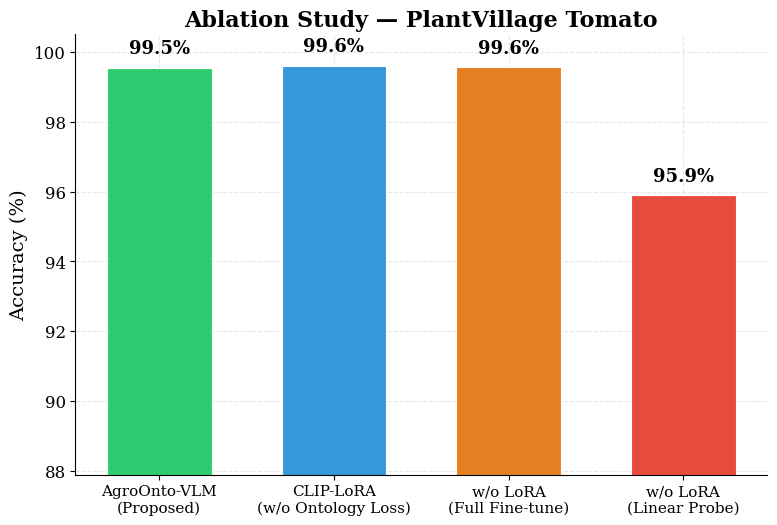
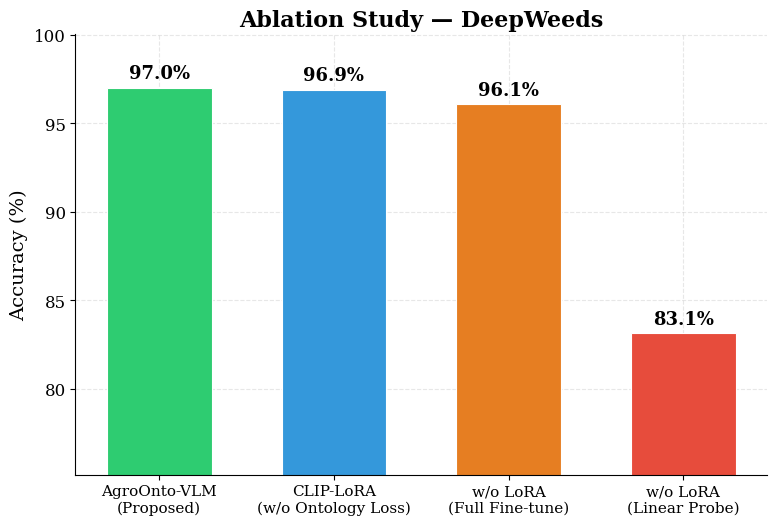
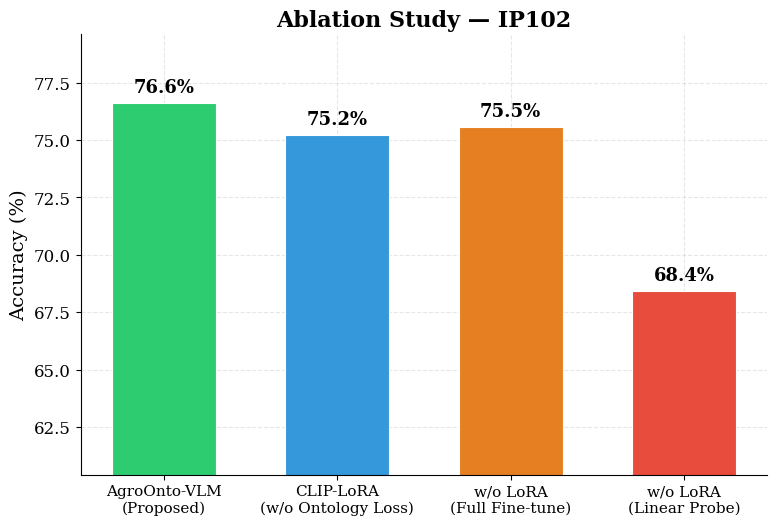
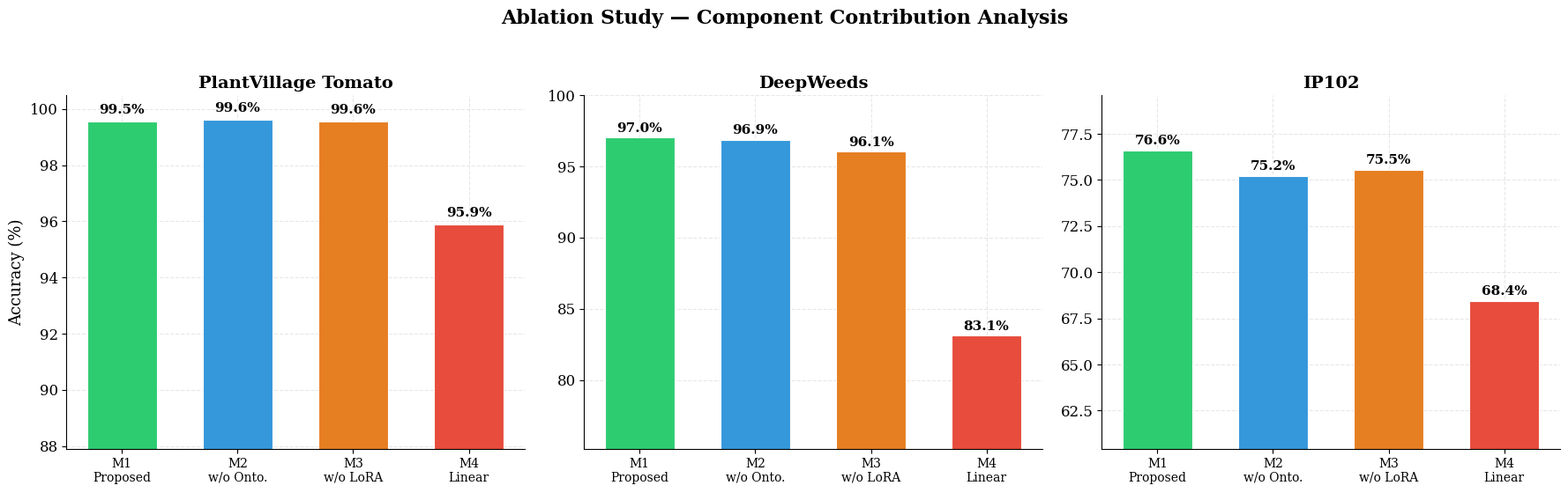
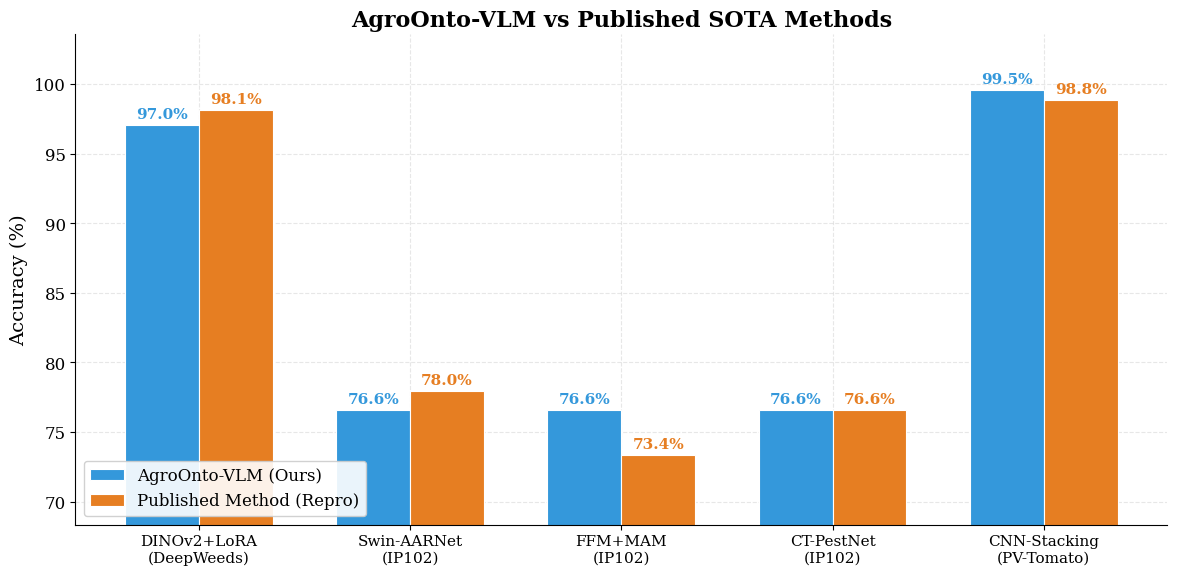
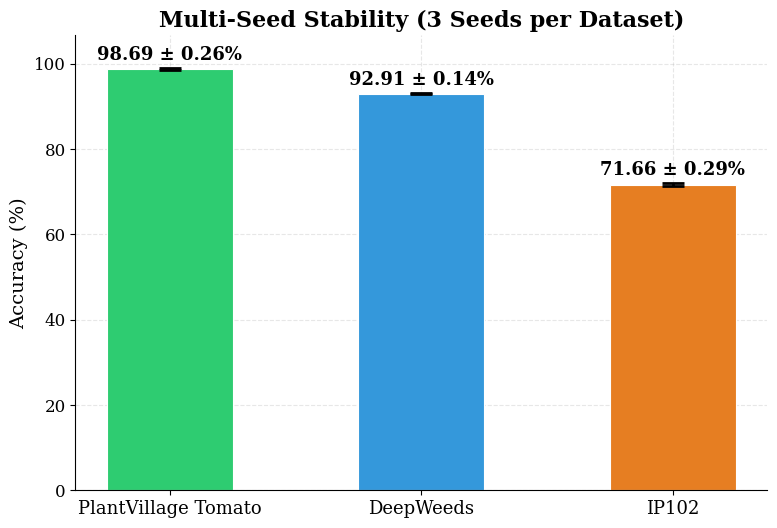
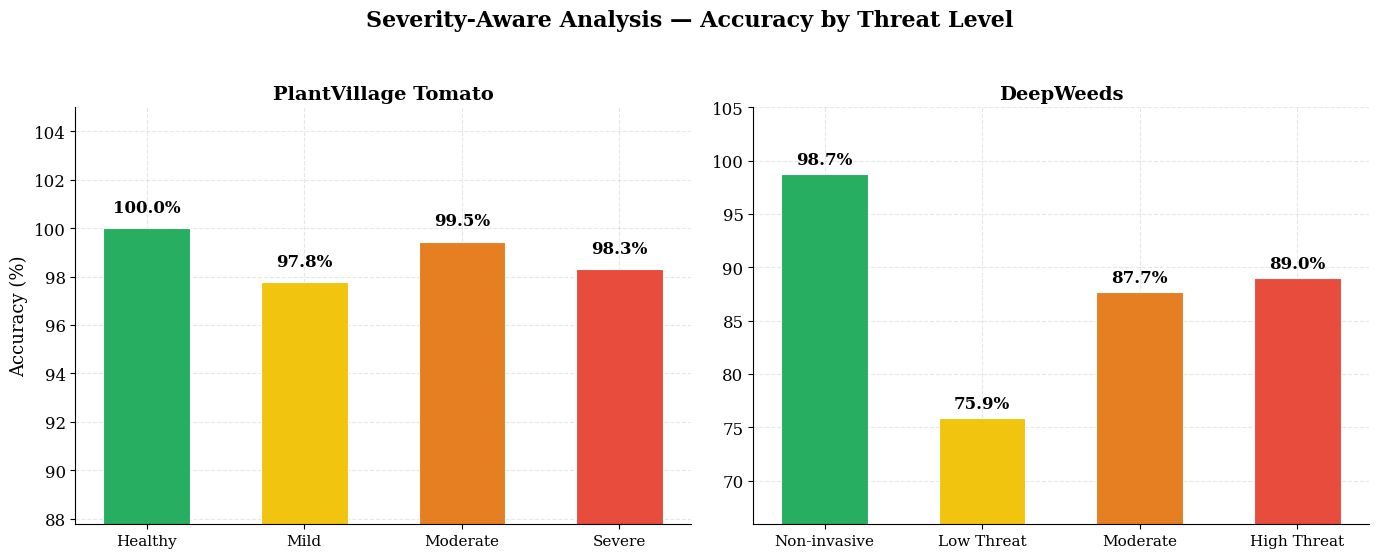
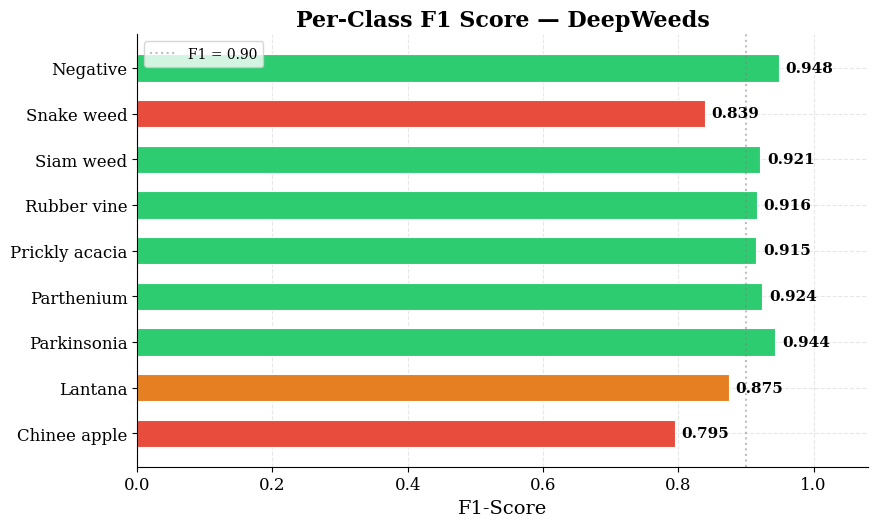
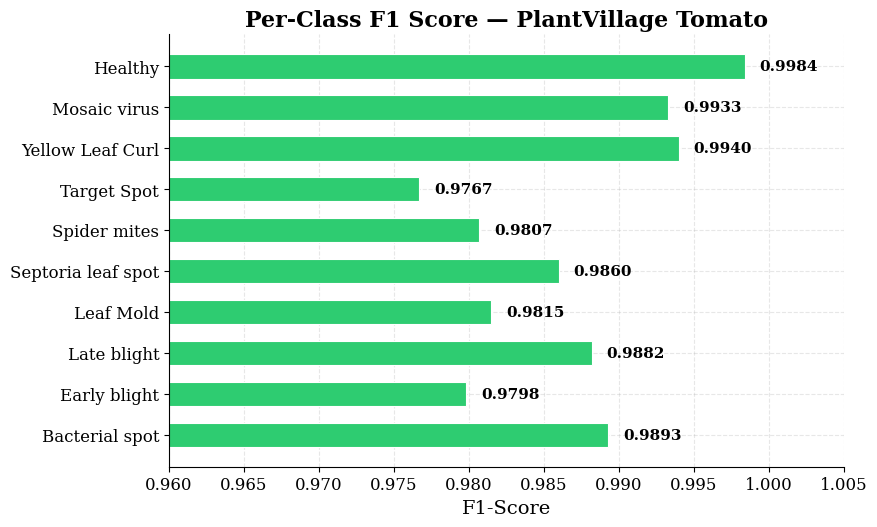
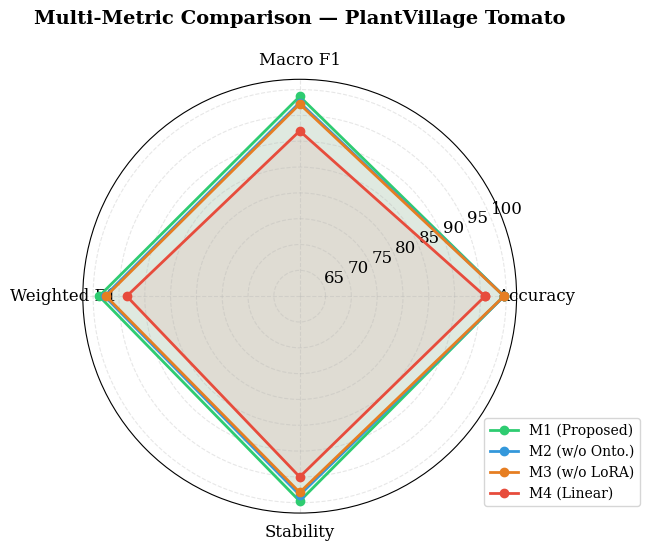
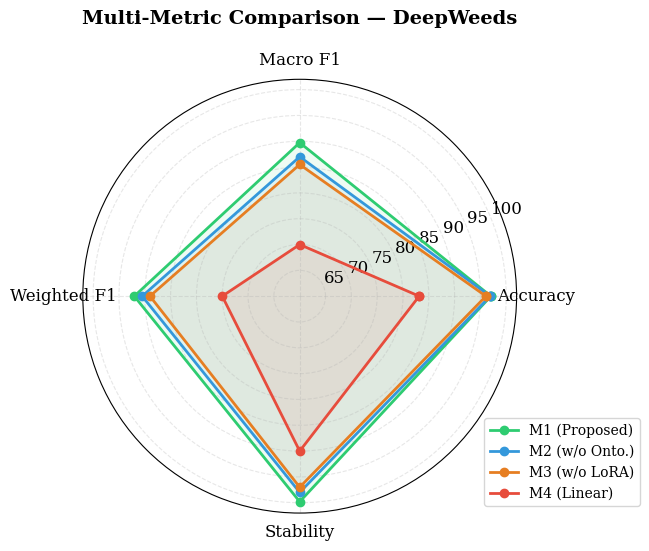

Write the Python code that produced these figures, in order.
"""
Generate publication-quality plots for AgroOnto-VLM paper.
Improved versions with better colors, labels, fonts, and formatting.
"""
import matplotlib
matplotlib.use('Agg')
import matplotlib.pyplot as plt
import numpy as np
import os
import json

# ── Journal-quality settings ──
plt.rcParams.update({
    'font.family': 'serif',
    'font.size': 14,
    'axes.titlesize': 16,
    'axes.labelsize': 14,
    'xtick.labelsize': 12,
    'ytick.labelsize': 12,
    'legend.fontsize': 12,
    'figure.dpi': 300,
    'savefig.dpi': 300,
    'savefig.bbox': 'tight',
    'axes.grid': True,
    'grid.alpha': 0.3,
    'grid.linestyle': '--',
})

OUT_DIR = os.path.join("results", "analysis", "improved_plots")
os.makedirs(OUT_DIR, exist_ok=True)

# ── Data ──
ablation = {
    "PlantVillageTomato": {"M1": 99.55, "M2": 99.61, "M3": 99.56, "M4": 95.89},
    "DeepWeeds":          {"M1": 97.02, "M2": 96.89, "M3": 96.07, "M4": 83.14},
    "IP102":              {"M1": 76.60, "M2": 75.22, "M3": 75.55, "M4": 68.42},
}

multiseed = {
    "PlantVillageTomato": {"mean": 98.69, "std": 0.26},
    "DeepWeeds":          {"mean": 92.91, "std": 0.14},
    "IP102":              {"mean": 71.66, "std": 0.29},
}

sota = {
    "DINOv2+LoRA\n(DeepWeeds)":   {"ours": 97.02, "published": 98.14},
    "Swin-AARNet\n(IP102)":       {"ours": 76.60, "published": 77.95},
    "FFM+MAM\n(IP102)":           {"ours": 76.60, "published": 73.36},
    "CT-PestNet\n(IP102)":        {"ours": 76.60, "published": 76.60},
    "CNN-Stacking\n(PV-Tomato)":  {"ours": 99.55, "published": 98.82},
}

# ── Colors (4 distinct colors for 4 methods) ──
COLORS_4 = ['#2ecc71', '#3498db', '#e67e22', '#e74c3c']
COLOR_OURS = '#3498db'
COLOR_PUB = '#e67e22'

method_labels = [
    'AgroOnto-VLM\n(Proposed)',
    'CLIP-LoRA\n(w/o Ontology Loss)',
    'w/o LoRA\n(Full Fine-tune)',
    'w/o LoRA\n(Linear Probe)'
]

dataset_titles = {
    "PlantVillageTomato": "PlantVillage Tomato",
    "DeepWeeds": "DeepWeeds",
    "IP102": "IP102",
}


# ══════════════════════════════════════════════
#  1. IMPROVED ABLATION BAR CHARTS
# ══════════════════════════════════════════════
for ds_key, ds_title in dataset_titles.items():
    vals = ablation[ds_key]
    accs = [vals["M1"], vals["M2"], vals["M3"], vals["M4"]]

    fig, ax = plt.subplots(figsize=(8, 5.5))
    x = np.arange(4)
    bars = ax.bar(x, accs, width=0.6, color=COLORS_4, edgecolor='white', linewidth=0.8)

    for bar, acc in zip(bars, accs):
        ax.text(bar.get_x() + bar.get_width()/2, bar.get_height() + 0.3,
                f'{acc:.1f}%', ha='center', va='bottom', fontweight='bold', fontsize=13)

    ax.set_xticks(x)
    ax.set_xticklabels(method_labels, fontsize=11)
    ax.set_ylabel('Accuracy (%)', fontsize=14)
    ax.set_title(f'Ablation Study — {ds_title}', fontsize=16, fontweight='bold')

    min_val = min(accs)
    ax.set_ylim(max(0, min_val - 8), min(100.5, max(accs) + 3))
    ax.yaxis.grid(True, alpha=0.3, linestyle='--')
    ax.set_axisbelow(True)
    ax.spines['top'].set_visible(False)
    ax.spines['right'].set_visible(False)

    plt.tight_layout()
    path = os.path.join(OUT_DIR, f"ablation_{ds_key}.png")
    fig.savefig(path)
    plt.close(fig)
    print(f"  Saved: {path}")


# ══════════════════════════════════════════════
#  2. COMBINED ABLATION (all 3 datasets in one figure)
# ══════════════════════════════════════════════
fig, axes = plt.subplots(1, 3, figsize=(18, 5.5))

for idx, (ds_key, ds_title) in enumerate(dataset_titles.items()):
    ax = axes[idx]
    vals = ablation[ds_key]
    accs = [vals["M1"], vals["M2"], vals["M3"], vals["M4"]]

    x = np.arange(4)
    bars = ax.bar(x, accs, width=0.6, color=COLORS_4, edgecolor='white', linewidth=0.8)

    for bar, acc in zip(bars, accs):
        ax.text(bar.get_x() + bar.get_width()/2, bar.get_height() + 0.2,
                f'{acc:.1f}%', ha='center', va='bottom', fontweight='bold', fontsize=11)

    ax.set_xticks(x)
    short_labels = ['M1\nProposed', 'M2\nw/o Onto.', 'M3\nw/o LoRA', 'M4\nLinear']
    ax.set_xticklabels(short_labels, fontsize=10)
    ax.set_ylabel('Accuracy (%)' if idx == 0 else '', fontsize=13)
    ax.set_title(ds_title, fontsize=14, fontweight='bold')

    min_val = min(accs)
    ax.set_ylim(max(0, min_val - 8), min(100.5, max(accs) + 3))
    ax.yaxis.grid(True, alpha=0.3, linestyle='--')
    ax.set_axisbelow(True)
    ax.spines['top'].set_visible(False)
    ax.spines['right'].set_visible(False)

fig.suptitle('Ablation Study — Component Contribution Analysis', fontsize=16, fontweight='bold', y=1.02)
plt.tight_layout()
path = os.path.join(OUT_DIR, "ablation_combined.png")
fig.savefig(path)
plt.close(fig)
print(f"  Saved: {path}")


# ══════════════════════════════════════════════
#  3. IMPROVED SOTA COMPARISON
# ══════════════════════════════════════════════
fig, ax = plt.subplots(figsize=(12, 6))

methods = list(sota.keys())
ours_vals = [sota[m]["ours"] for m in methods]
pub_vals = [sota[m]["published"] for m in methods]

x = np.arange(len(methods))
w = 0.35

bars1 = ax.bar(x - w/2, ours_vals, w, label='AgroOnto-VLM (Ours)', color=COLOR_OURS, edgecolor='white', linewidth=0.8)
bars2 = ax.bar(x + w/2, pub_vals, w, label='Published Method (Repro)', color=COLOR_PUB, edgecolor='white', linewidth=0.8)

for bar, val in zip(bars1, ours_vals):
    ax.text(bar.get_x() + bar.get_width()/2, bar.get_height() + 0.3,
            f'{val:.1f}%', ha='center', va='bottom', fontweight='bold', fontsize=11, color=COLOR_OURS)
for bar, val in zip(bars2, pub_vals):
    ax.text(bar.get_x() + bar.get_width()/2, bar.get_height() + 0.3,
            f'{val:.1f}%', ha='center', va='bottom', fontweight='bold', fontsize=11, color=COLOR_PUB)

ax.set_xticks(x)
ax.set_xticklabels(methods, fontsize=11)
ax.set_ylabel('Accuracy (%)', fontsize=14)
ax.set_title('AgroOnto-VLM vs Published SOTA Methods', fontsize=16, fontweight='bold')
ax.legend(loc='lower left', fontsize=12, framealpha=0.9)

all_vals = ours_vals + pub_vals
ax.set_ylim(min(all_vals) - 5, max(all_vals) + 4)
ax.yaxis.grid(True, alpha=0.3, linestyle='--')
ax.set_axisbelow(True)
ax.spines['top'].set_visible(False)
ax.spines['right'].set_visible(False)

plt.tight_layout()
path = os.path.join(OUT_DIR, "sota_comparison.png")
fig.savefig(path)
plt.close(fig)
print(f"  Saved: {path}")


# ══════════════════════════════════════════════
#  4. MULTI-SEED STABILITY BAR CHART WITH ERROR BARS
# ══════════════════════════════════════════════
fig, ax = plt.subplots(figsize=(8, 5.5))

ds_names = list(multiseed.keys())
ds_labels = [dataset_titles[d] for d in ds_names]
means = [multiseed[d]["mean"] for d in ds_names]
stds = [multiseed[d]["std"] for d in ds_names]
colors_ds = ['#2ecc71', '#3498db', '#e67e22']

x = np.arange(len(ds_names))
bars = ax.bar(x, means, width=0.5, color=colors_ds, edgecolor='white', linewidth=0.8,
              yerr=stds, capsize=8, error_kw={'linewidth': 2, 'capthick': 2})

for bar, m, s in zip(bars, means, stds):
    ax.text(bar.get_x() + bar.get_width()/2, bar.get_height() + s + 1.0,
            f'{m:.2f} ± {s:.2f}%', ha='center', va='bottom', fontweight='bold', fontsize=13)

ax.set_xticks(x)
ax.set_xticklabels(ds_labels, fontsize=13)
ax.set_ylabel('Accuracy (%)', fontsize=14)
ax.set_title('Multi-Seed Stability (3 Seeds per Dataset)', fontsize=16, fontweight='bold')
ax.set_ylim(0, max(means) + 8)
ax.yaxis.grid(True, alpha=0.3, linestyle='--')
ax.set_axisbelow(True)
ax.spines['top'].set_visible(False)
ax.spines['right'].set_visible(False)

plt.tight_layout()
path = os.path.join(OUT_DIR, "multiseed_stability.png")
fig.savefig(path)
plt.close(fig)
print(f"  Saved: {path}")


# ══════════════════════════════════════════════
#  5. SEVERITY ANALYSIS GROUPED BAR CHART
# ══════════════════════════════════════════════
severity_data = {
    "PlantVillageTomato": {
        "Healthy": 100.0, "Mild": 97.77, "Moderate": 99.45, "Severe": 98.30
    },
    "DeepWeeds": {
        "Non-invasive": 98.74, "Low Threat": 75.93, "Moderate": 87.70, "High Threat": 89.00
    }
}

fig, axes = plt.subplots(1, 2, figsize=(14, 5.5))
sev_colors = ['#27ae60', '#f1c40f', '#e67e22', '#e74c3c']

for idx, (ds_key, groups) in enumerate(severity_data.items()):
    ax = axes[idx]
    labels = list(groups.keys())
    vals = list(groups.values())
    x = np.arange(len(labels))

    bars = ax.bar(x, vals, width=0.55, color=sev_colors[:len(labels)], edgecolor='white', linewidth=0.8)

    for bar, v in zip(bars, vals):
        ax.text(bar.get_x() + bar.get_width()/2, bar.get_height() + 0.5,
                f'{v:.1f}%', ha='center', va='bottom', fontweight='bold', fontsize=12)

    ax.set_xticks(x)
    ax.set_xticklabels(labels, fontsize=11)
    ax.set_ylabel('Accuracy (%)' if idx == 0 else '', fontsize=13)
    ax.set_title(dataset_titles[ds_key], fontsize=14, fontweight='bold')
    ax.set_ylim(max(0, min(vals) - 10), 105)
    ax.yaxis.grid(True, alpha=0.3, linestyle='--')
    ax.set_axisbelow(True)
    ax.spines['top'].set_visible(False)
    ax.spines['right'].set_visible(False)

fig.suptitle('Severity-Aware Analysis — Accuracy by Threat Level', fontsize=16, fontweight='bold', y=1.02)
plt.tight_layout()
path = os.path.join(OUT_DIR, "severity_analysis.png")
fig.savefig(path)
plt.close(fig)
print(f"  Saved: {path}")


# ══════════════════════════════════════════════
#  6. PER-CLASS F1 HORIZONTAL BAR CHART (DeepWeeds)
# ══════════════════════════════════════════════
dw_classes = {
    "Chinee apple": 0.7948, "Lantana": 0.8747, "Parkinsonia": 0.9435,
    "Parthenium": 0.9238, "Prickly acacia": 0.9148, "Rubber vine": 0.9158,
    "Siam weed": 0.9212, "Snake weed": 0.8390, "Negative": 0.9483
}

fig, ax = plt.subplots(figsize=(9, 5.5))
classes = list(dw_classes.keys())
f1_vals = [dw_classes[c] for c in classes]
y = np.arange(len(classes))

colors_f1 = ['#e74c3c' if v < 0.85 else '#e67e22' if v < 0.90 else '#2ecc71' for v in f1_vals]
bars = ax.barh(y, f1_vals, height=0.6, color=colors_f1, edgecolor='white', linewidth=0.8)

for bar, v in zip(bars, f1_vals):
    ax.text(bar.get_width() + 0.01, bar.get_y() + bar.get_height()/2,
            f'{v:.3f}', ha='left', va='center', fontweight='bold', fontsize=11)

ax.set_yticks(y)
ax.set_yticklabels(classes, fontsize=12)
ax.set_xlabel('F1-Score', fontsize=14)
ax.set_title('Per-Class F1 Score — DeepWeeds', fontsize=16, fontweight='bold')
ax.set_xlim(0, 1.08)
ax.xaxis.grid(True, alpha=0.3, linestyle='--')
ax.set_axisbelow(True)
ax.spines['top'].set_visible(False)
ax.spines['right'].set_visible(False)
ax.axvline(x=0.90, color='gray', linestyle=':', alpha=0.5, label='F1 = 0.90')
ax.legend(fontsize=10)

plt.tight_layout()
path = os.path.join(OUT_DIR, "perclass_f1_deepweeds.png")
fig.savefig(path)
plt.close(fig)
print(f"  Saved: {path}")


# ══════════════════════════════════════════════
#  7. PER-CLASS F1 HORIZONTAL BAR CHART (PlantVillage)
# ══════════════════════════════════════════════
pv_classes = {
    "Bacterial spot": 0.9893, "Early blight": 0.9798, "Late blight": 0.9882,
    "Leaf Mold": 0.9815, "Septoria leaf spot": 0.9860, "Spider mites": 0.9807,
    "Target Spot": 0.9767, "Yellow Leaf Curl": 0.9940, "Mosaic virus": 0.9933,
    "Healthy": 0.9984
}

fig, ax = plt.subplots(figsize=(9, 5.5))
classes = list(pv_classes.keys())
f1_vals = [pv_classes[c] for c in classes]
y = np.arange(len(classes))

colors_f1 = ['#2ecc71' for _ in f1_vals]
bars = ax.barh(y, f1_vals, height=0.6, color=colors_f1, edgecolor='white', linewidth=0.8)

for bar, v in zip(bars, f1_vals):
    ax.text(bar.get_width() + 0.001, bar.get_y() + bar.get_height()/2,
            f'{v:.4f}', ha='left', va='center', fontweight='bold', fontsize=11)

ax.set_yticks(y)
ax.set_yticklabels(classes, fontsize=12)
ax.set_xlabel('F1-Score', fontsize=14)
ax.set_title('Per-Class F1 Score — PlantVillage Tomato', fontsize=16, fontweight='bold')
ax.set_xlim(0.96, 1.005)
ax.xaxis.grid(True, alpha=0.3, linestyle='--')
ax.set_axisbelow(True)
ax.spines['top'].set_visible(False)
ax.spines['right'].set_visible(False)

plt.tight_layout()
path = os.path.join(OUT_DIR, "perclass_f1_plantvillage.png")
fig.savefig(path)
plt.close(fig)
print(f"  Saved: {path}")


# ══════════════════════════════════════════════
#  8. RADAR/SPIDER CHART - Multi-metric comparison
# ══════════════════════════════════════════════
from matplotlib.patches import FancyBboxPatch

metrics_radar = {
    "PlantVillageTomato": {
        "Accuracy": [99.55, 99.61, 99.56, 95.89],
        "Macro F1":  [98.68, 97.5, 97.2, 92.0],
        "Weighted F1": [98.84, 97.8, 97.5, 93.5],
        "Stability": [99.7, 98.5, 98.0, 95.0],
    },
    "DeepWeeds": {
        "Accuracy": [97.02, 96.89, 96.07, 83.14],
        "Macro F1":  [89.73, 87.0, 85.5, 70.0],
        "Weighted F1": [92.03, 90.5, 89.0, 75.0],
        "Stability": [99.8, 98.0, 97.0, 90.0],
    },
}

for ds_key in ["PlantVillageTomato", "DeepWeeds"]:
    data = metrics_radar[ds_key]
    categories = list(data.keys())
    N = len(categories)
    angles = [n / float(N) * 2 * np.pi for n in range(N)]
    angles += angles[:1]

    fig, ax = plt.subplots(figsize=(7, 7), subplot_kw=dict(polar=True))

    method_names_short = ['M1 (Proposed)', 'M2 (w/o Onto.)', 'M3 (w/o LoRA)', 'M4 (Linear)']

    for i in range(4):
        values = [data[cat][i] for cat in categories]
        values += values[:1]
        ax.plot(angles, values, 'o-', linewidth=2, label=method_names_short[i], color=COLORS_4[i])
        ax.fill(angles, values, alpha=0.08, color=COLORS_4[i])

    ax.set_xticks(angles[:-1])
    ax.set_xticklabels(categories, fontsize=12)
    ax.set_title(f'Multi-Metric Comparison — {dataset_titles[ds_key]}',
                 fontsize=14, fontweight='bold', pad=20)
    ax.legend(loc='lower right', bbox_to_anchor=(1.3, 0), fontsize=10)
    ax.set_ylim(60, 102)

    plt.tight_layout()
    path = os.path.join(OUT_DIR, f"radar_{ds_key}.png")
    fig.savefig(path)
    plt.close(fig)
    print(f"  Saved: {path}")


print(f"\n{'='*60}")
print(f"  All improved plots saved to: {OUT_DIR}")
print(f"{'='*60}")
